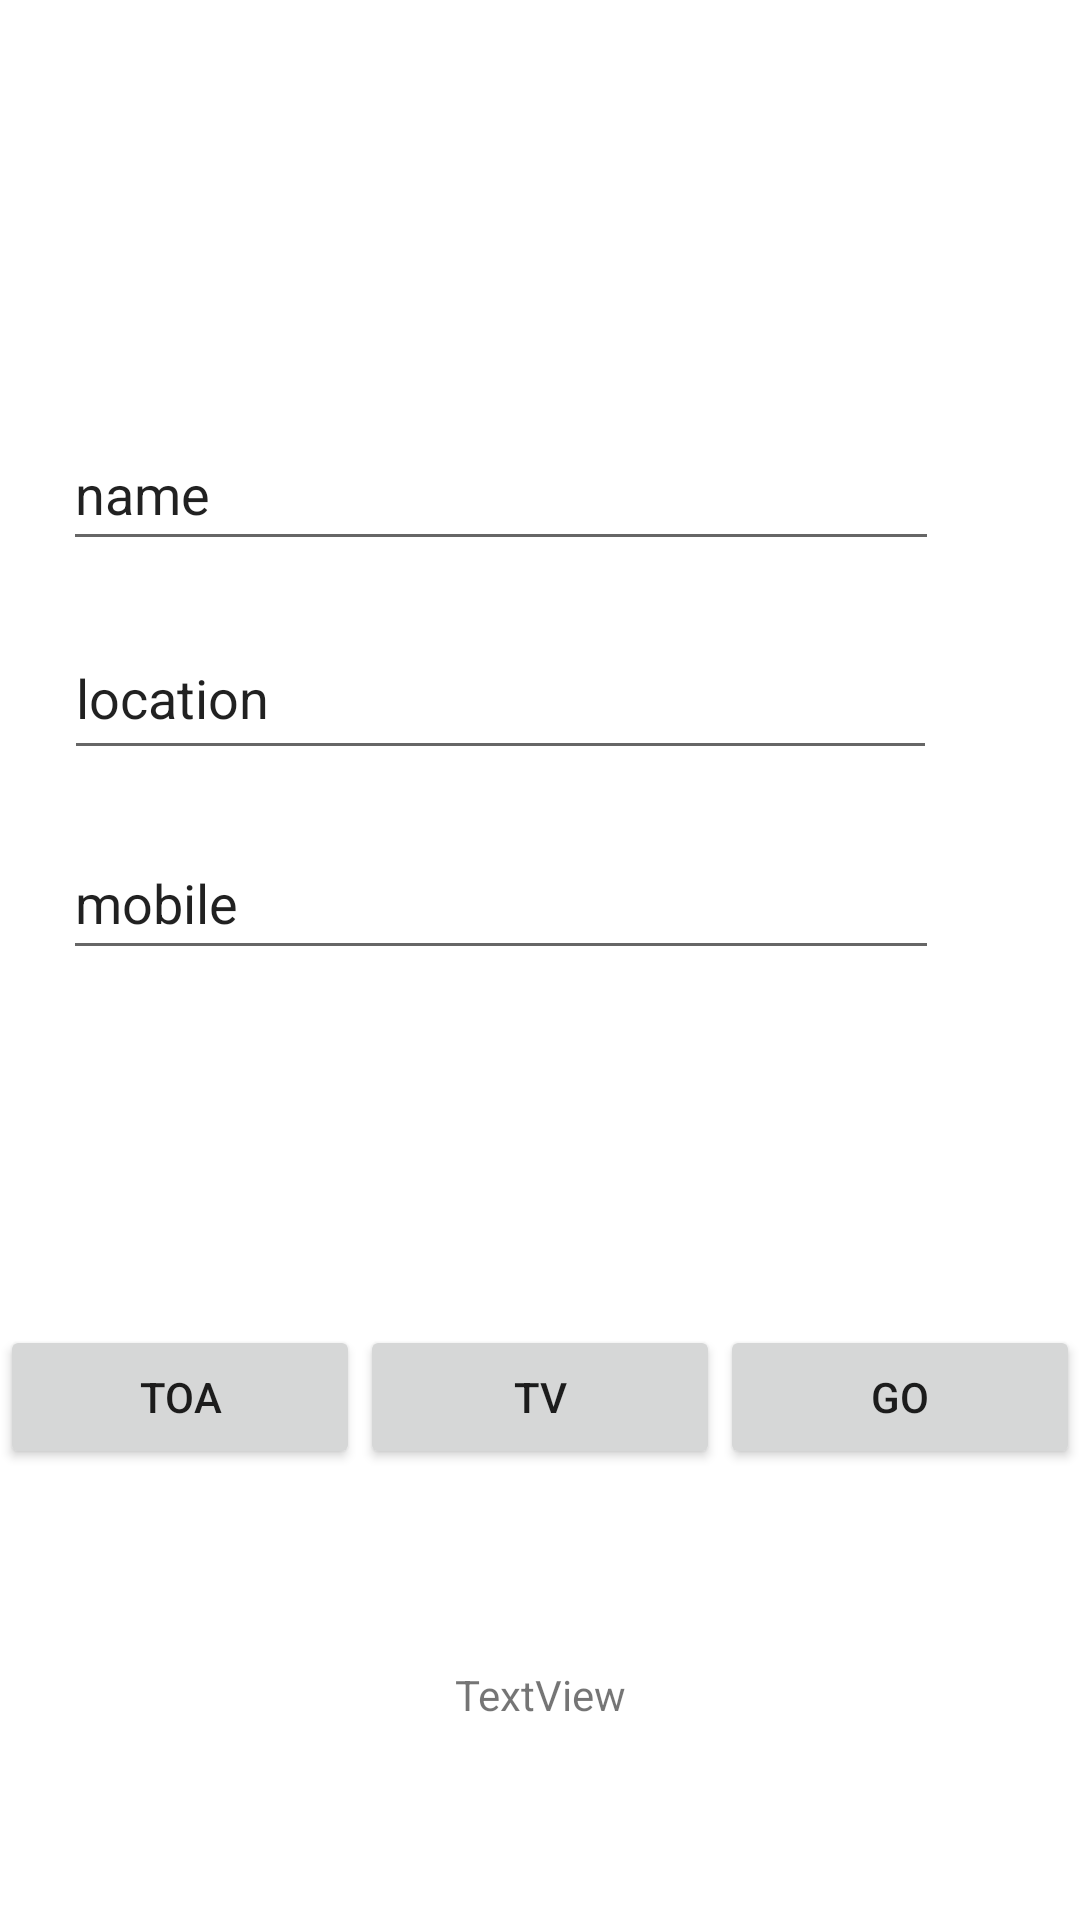

Here is an Android app screen rendered from its layout file. Give the layout XML and the strings, colors and styles it references.
<!-- AndroidManifest.xml: application theme Theme.RayanaOmar -->
<!-- res/layout/activity_main.xml -->
<?xml version="1.0" encoding="utf-8"?>
<androidx.constraintlayout.widget.ConstraintLayout xmlns:android="http://schemas.android.com/apk/res/android"
    xmlns:app="http://schemas.android.com/apk/res-auto"
    xmlns:tools="http://schemas.android.com/tools"
    android:id="@+id/clMain"
    android:layout_width="match_parent"
    android:layout_height="match_parent"
    tools:context=".MainActivity">

    <EditText
        android:id="@+id/nameText"
        android:layout_width="292dp"
        android:layout_height="48dp"
        android:ems="10"
        android:inputType="textPersonName"
        android:text="name"
        app:layout_constraintBottom_toBottomOf="parent"
        app:layout_constraintEnd_toEndOf="parent"
        app:layout_constraintHorizontal_bias="0.31"
        app:layout_constraintStart_toStartOf="parent"
        app:layout_constraintTop_toTopOf="parent"
        app:layout_constraintVertical_bias="0.235" />

    <EditText
        android:id="@+id/locationText"
        android:layout_width="291dp"
        android:layout_height="51dp"
        android:ems="10"
        android:inputType="textPersonName"
        android:text="location"
        app:layout_constraintBottom_toBottomOf="parent"
        app:layout_constraintEnd_toEndOf="parent"
        app:layout_constraintHorizontal_bias="0.308"
        app:layout_constraintStart_toStartOf="parent"
        app:layout_constraintTop_toTopOf="parent"
        app:layout_constraintVertical_bias="0.349" />

    <EditText
        android:id="@+id/mobileText"
        android:layout_width="292dp"
        android:layout_height="48dp"
        android:ems="10"
        android:inputType="textPersonName"
        android:text="mobile"
        app:layout_constraintBottom_toBottomOf="parent"
        app:layout_constraintEnd_toEndOf="parent"
        app:layout_constraintHorizontal_bias="0.308"
        app:layout_constraintStart_toStartOf="parent"
        app:layout_constraintTop_toTopOf="parent"
        app:layout_constraintVertical_bias="0.465" />

    <LinearLayout
        android:id="@+id/linearLayout"
        android:layout_width="match_parent"
        android:layout_height="wrap_content"
        android:layout_marginBottom="32dp"
        android:orientation="horizontal"
        app:layout_constraintBottom_toBottomOf="parent"
        app:layout_constraintEnd_toEndOf="parent"
        app:layout_constraintStart_toStartOf="parent"
        app:layout_constraintTop_toBottomOf="@+id/mobileText">

        <Button
            android:id="@+id/toaButton"
            android:layout_width="wrap_content"
            android:layout_height="wrap_content"
            android:layout_weight="1"
            android:text="toa" />

        <Button
            android:id="@+id/tvButton"
            android:layout_width="wrap_content"
            android:layout_height="wrap_content"
            android:layout_weight="1"
            android:text="tv" />

        <Button
            android:id="@+id/goButton"
            android:layout_width="wrap_content"
            android:layout_height="wrap_content"
            android:layout_weight="1"
            android:text="go" />

    </LinearLayout>

    <TextView
        android:id="@+id/tvMain"
        android:layout_width="wrap_content"
        android:layout_height="wrap_content"
        android:layout_weight="1"
        android:text="TextView"
        app:layout_constraintBottom_toBottomOf="parent"
        app:layout_constraintEnd_toEndOf="parent"
        app:layout_constraintStart_toStartOf="parent"
        app:layout_constraintTop_toBottomOf="@+id/linearLayout" />

</androidx.constraintlayout.widget.ConstraintLayout>
<!-- resources referenced by this layout -->
<resources>
  <style name="Theme.RayanaOmar" parent="Theme.MaterialComponents.DayNight.DarkActionBar">
          
          <item name="colorPrimary">@color/purple_500</item>
          <item name="colorPrimaryVariant">@color/purple_700</item>
          <item name="colorOnPrimary">@color/white</item>
          
          <item name="colorSecondary">@color/teal_200</item>
          <item name="colorSecondaryVariant">@color/teal_700</item>
          <item name="colorOnSecondary">@color/black</item>
          
          <item name="android:statusBarColor" tools:targetApi="l">?attr/colorPrimaryVariant</item>
          
      </style>
  <!-- not gathered from this repository: default colours our renderer supplied (Android Studio template values) -->
  <color name="purple_500">#FF6200EE</color>
  <color name="purple_700">#FF3700B3</color>
  <color name="teal_200">#FF03DAC5</color>
  <color name="teal_700">#FF018786</color>
  <color name="black">#FF000000</color>
  <color name="white">#FFFFFFFF</color>
</resources>
